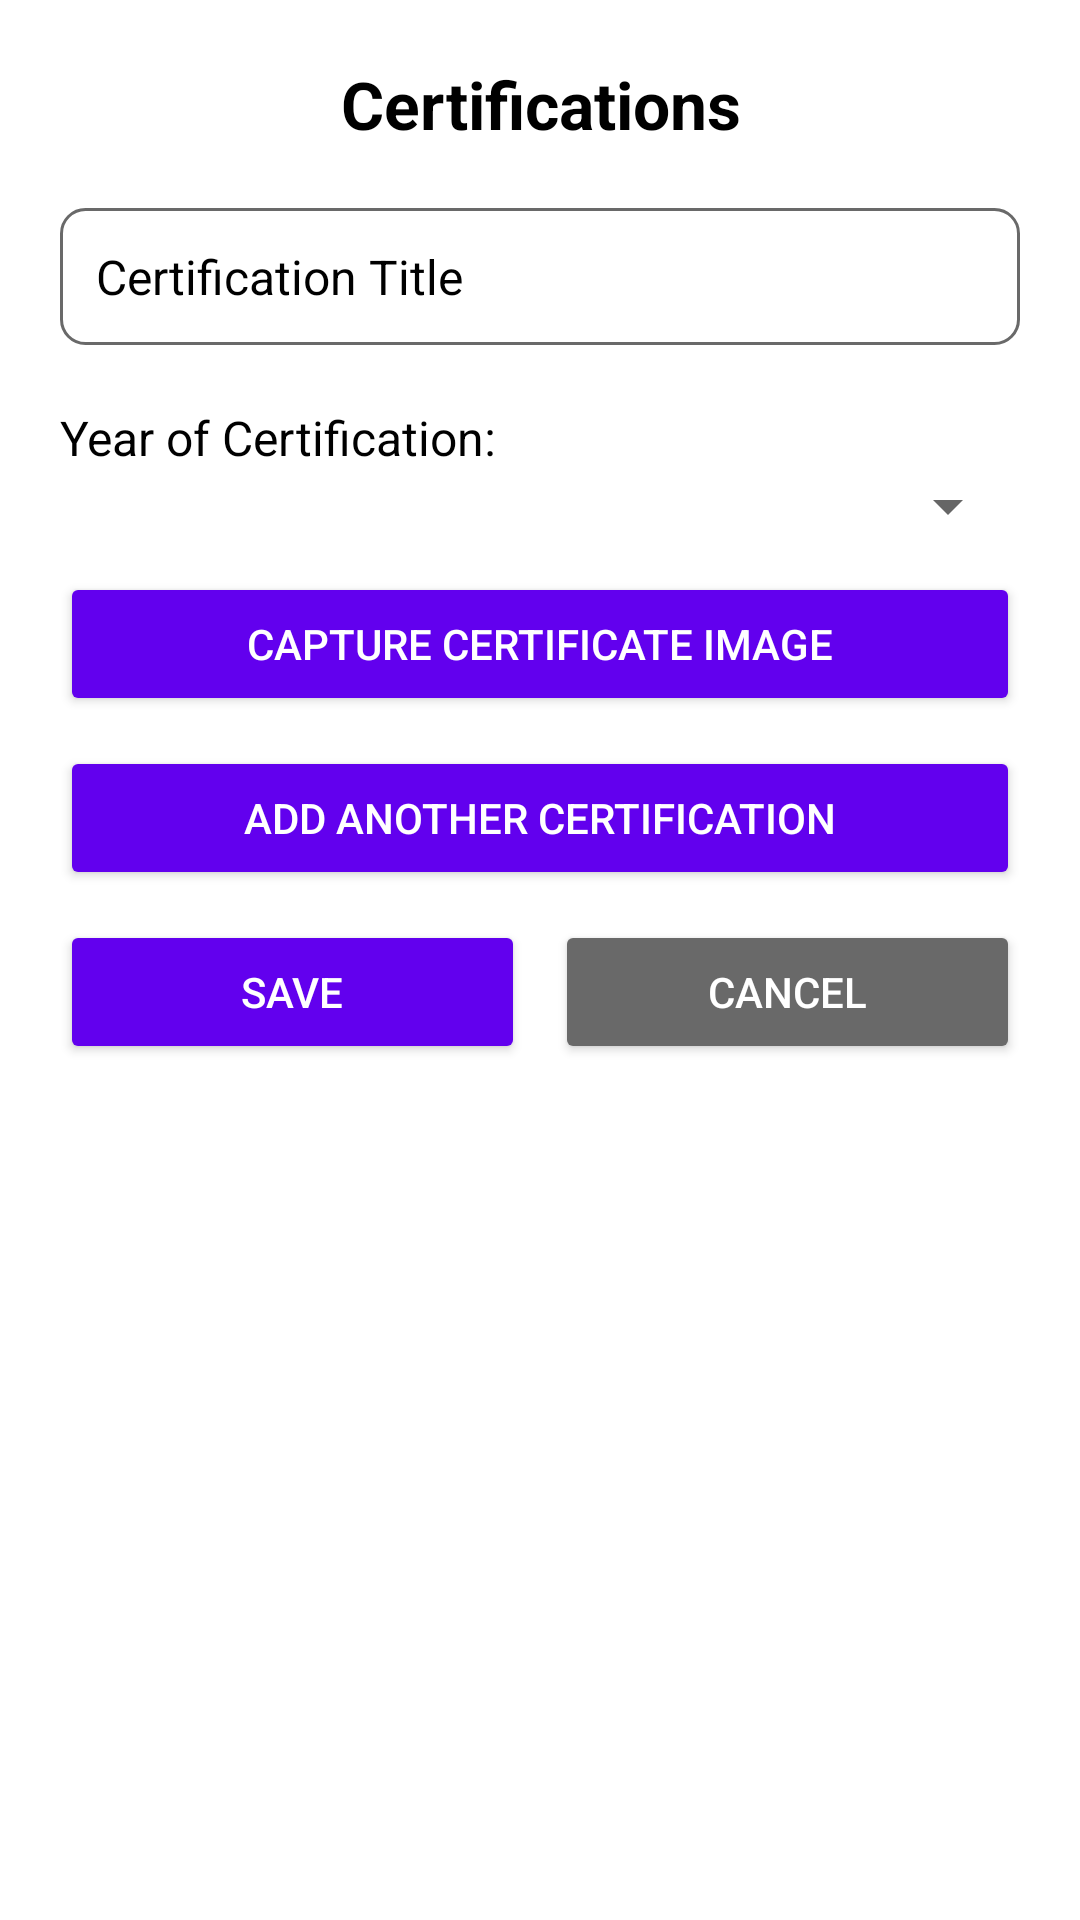

Write the Android layout XML for this screen, with the resource values it uses.
<!-- AndroidManifest.xml: application theme Theme.CV_builder -->
<!-- res/layout/activity_certifications.xml -->
<?xml version="1.0" encoding="utf-8"?>
<ScrollView xmlns:android="http://schemas.android.com/apk/res/android"
    xmlns:tools="http://schemas.android.com/tools"
    android:layout_width="match_parent"
    android:layout_height="match_parent"
    android:background="@color/white"
    tools:context=".CertificationsActivity">

    <LinearLayout
        android:layout_width="match_parent"
        android:layout_height="wrap_content"
        android:orientation="vertical"
        android:padding="20dp">

        
        <TextView
            android:layout_width="match_parent"
            android:layout_height="wrap_content"
            android:text="Certifications"
            android:textSize="22sp"
            android:textStyle="bold"
            android:textColor="@color/black"
            android:gravity="center"
            android:layout_marginBottom="20dp"/>

        
        <EditText
            android:id="@+id/etCertificationTitle"
            android:layout_width="match_parent"
            android:layout_height="wrap_content"
            android:hint="Certification Title"
            android:textSize="16sp"
            android:textColor="@color/black"
            android:padding="12dp"
            android:background="@drawable/input_field_background"
            android:textColorHint="@color/black"
            android:layout_marginBottom="10dp"/>

        
        <TextView
            android:layout_width="wrap_content"
            android:layout_height="wrap_content"
            android:text="Year of Certification:"
            android:textSize="16sp"
            android:textColor="@color/black"
            android:layout_marginTop="10dp"/>

        <Spinner
            android:id="@+id/spinnerCertYear"
            android:layout_width="match_parent"
            android:layout_height="wrap_content"
            android:layout_marginBottom="10dp"/>

        
        <Button
            android:id="@+id/btnCaptureImage"
            android:layout_width="match_parent"
            android:layout_height="wrap_content"
            android:text="Capture Certificate Image"
            android:backgroundTint="@color/purple_700"
            android:textColor="@color/white"
            android:padding="12dp"
            android:layout_marginBottom="10dp"/>

        
        <ImageView
            android:id="@+id/imgCertificate"
            android:layout_width="200dp"
            android:layout_height="200dp"
            android:scaleType="centerCrop"
            android:visibility="gone"
            android:layout_gravity="center"
            android:layout_marginBottom="20dp"/>

        
        <Button
            android:id="@+id/btnAddCertification"
            android:layout_width="match_parent"
            android:layout_height="wrap_content"
            android:text="Add Another Certification"
            android:backgroundTint="@color/purple_700"
            android:textColor="@color/white"
            android:padding="12dp"
            android:layout_marginBottom="10dp"/>

        
        <LinearLayout
            android:layout_width="match_parent"
            android:layout_height="wrap_content"
            android:orientation="horizontal"
            android:gravity="center">

            <Button
                android:id="@+id/btnSaveCertifications"
                android:layout_width="0dp"
                android:layout_height="wrap_content"
                android:layout_weight="1"
                android:text="Save"
                android:backgroundTint="@color/purple_700"
                android:textColor="@color/white"
                android:padding="12dp"
                android:layout_marginEnd="10dp"/>

            <Button
                android:id="@+id/btnCancelCertifications"
                android:layout_width="0dp"
                android:layout_height="wrap_content"
                android:layout_weight="1"
                android:text="Cancel"
                android:backgroundTint="@color/gray"
                android:textColor="@color/white"
                android:padding="12dp"/>
        </LinearLayout>

    </LinearLayout>
</ScrollView>
<!-- resources referenced by this layout -->
<resources>
  <color name="black">#000000</color>
  <color name="gray">#696969</color>
  <color name="purple_700">#6200EE</color>
  <color name="white">#FFFFFF</color>
  <!-- drawable input_field_background (drawable) -->
  <?xml version="1.0" encoding="utf-8"?>
  <shape xmlns:android="http://schemas.android.com/apk/res/android" android:shape="rectangle">
      <solid android:color="@color/white"/>
      <corners android:radius="8dp"/>
      <stroke android:width="1dp" android:color="@color/gray"/>
  </shape>
  <style name="Theme.CV_builder" parent="Base.Theme.CV_builder" />
  <style name="Base.Theme.CV_builder" parent="Theme.AppCompat.Light.DarkActionBar">
          
          
      </style>
</resources>
